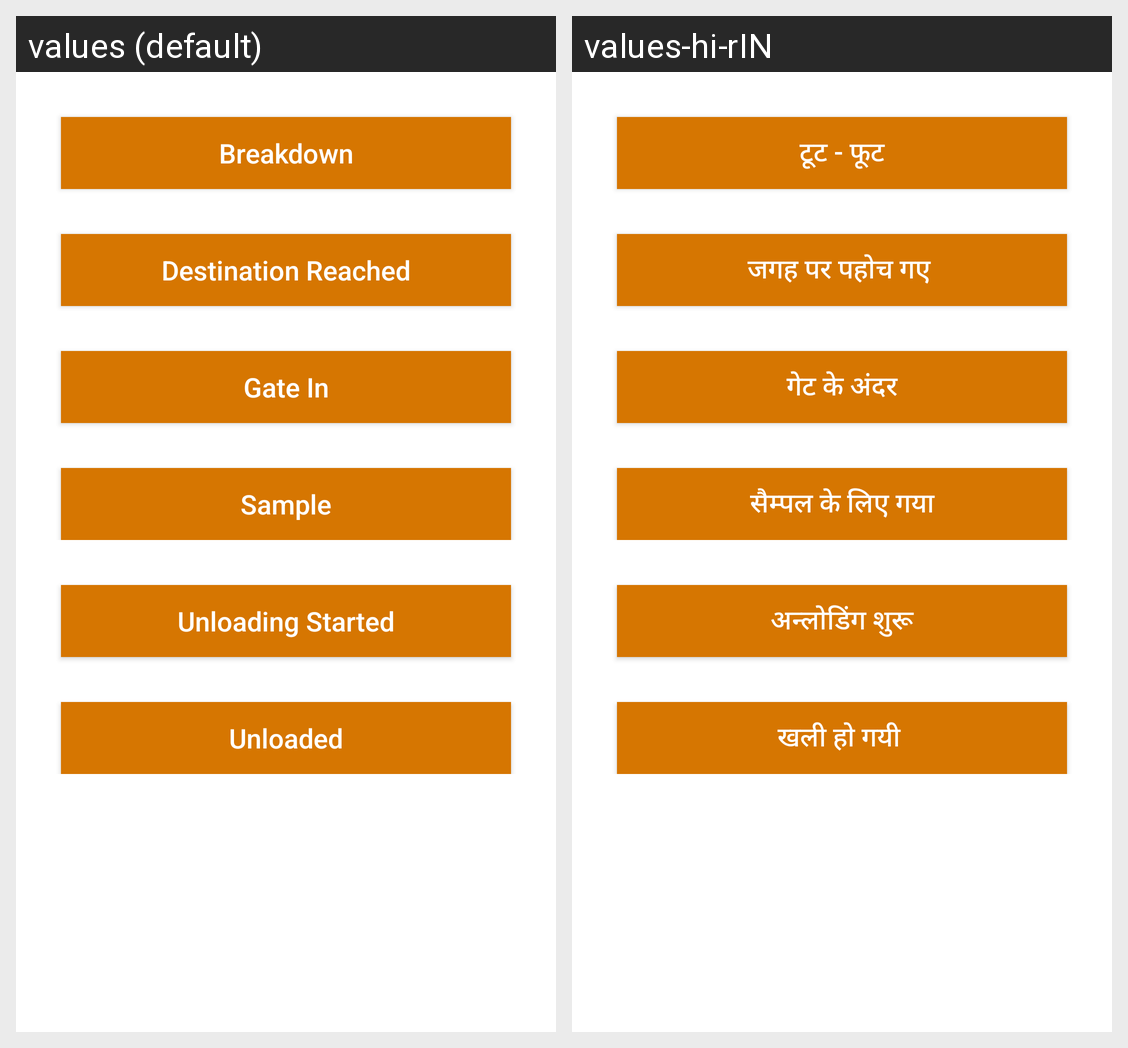

For this localized Android screen grid, give each drawn string resource with its value in every locale shown.
Android screen res/layout/stage_2.xml rendered under 2 locales, left to right: values (default), values-hi-rIN. Device: Nexus 5 (rendered at 1080×1920; each locale shown at half size, 540×960, under a caption strip naming it); theme Theme.MaterialComponents.DayNight.NoActionBar.
Strings drawn on this screen, with the default value and each locale's value (text and hints the layout hard-codes, and strings that could not be matched under every locale, appear in the picture but are not listed):

breakdown
  values: Breakdown
  values-hi-rIN: टूट - फूट

destination_reached
  values: Destination Reached
  values-hi-rIN: जगह पर पहोच गए 

gate_in
  values: Gate In
  values-hi-rIN: गेट के अंदर

sample
  values: Sample
  values-hi-rIN: सैम्पल के लिए गया

unloading_started
  values: Unloading Started
  values-hi-rIN: अन्लोडिंग शुरू

unloaded
  values: Unloaded
  values-hi-rIN: खली हो गयी
